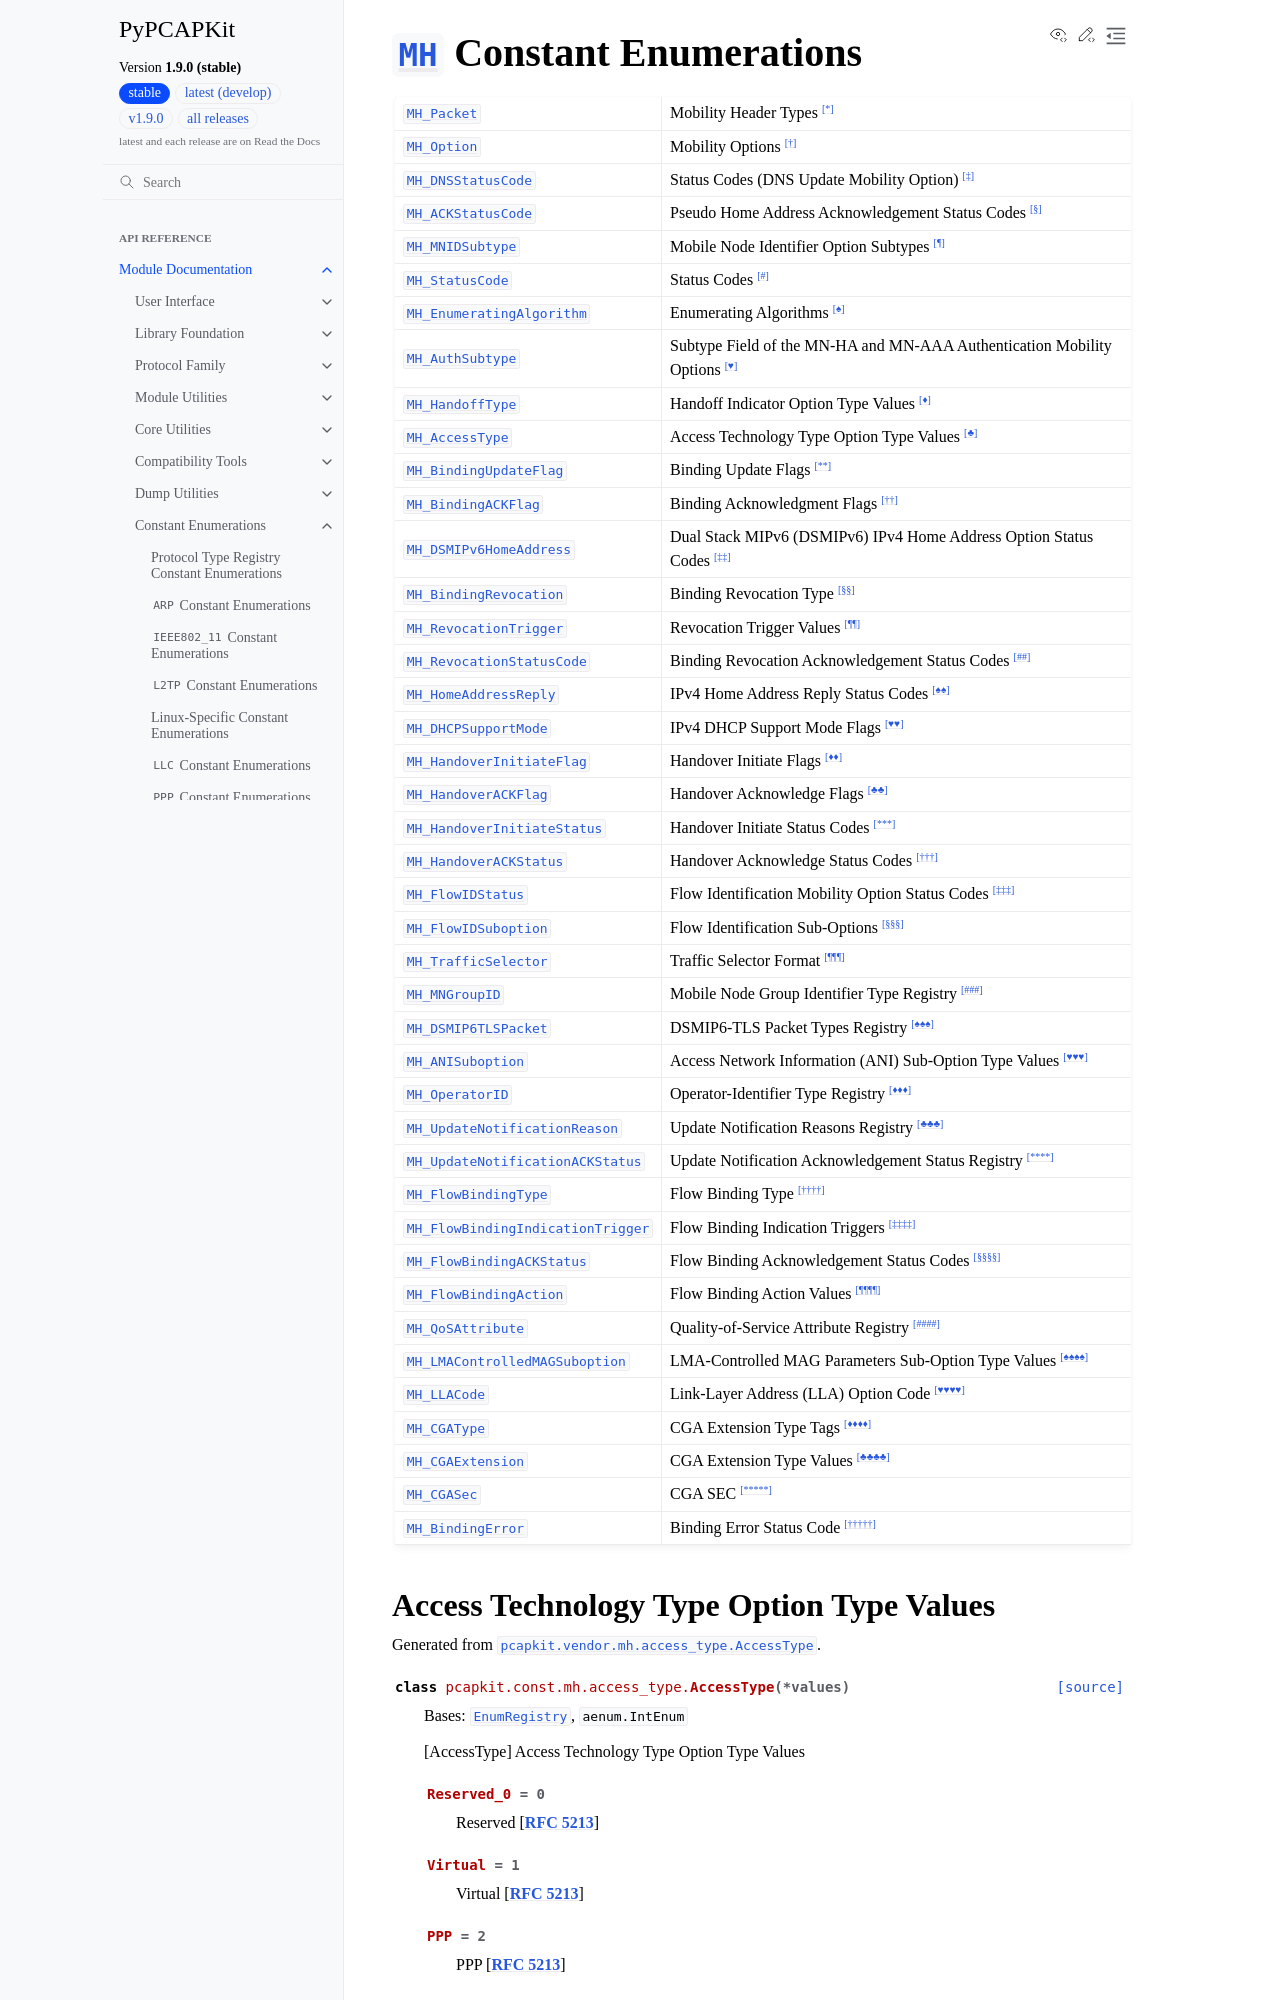

repository: JarryShaw/PyPCAPKit · page: pcapkit/const/mh.html · generator: sphinx

=========================================================================
:class:`~pcapkit.protocols.internet.mh.protocol.MH` Constant Enumerations
=========================================================================

.. module:: pcapkit.const.mh

.. list-table::
